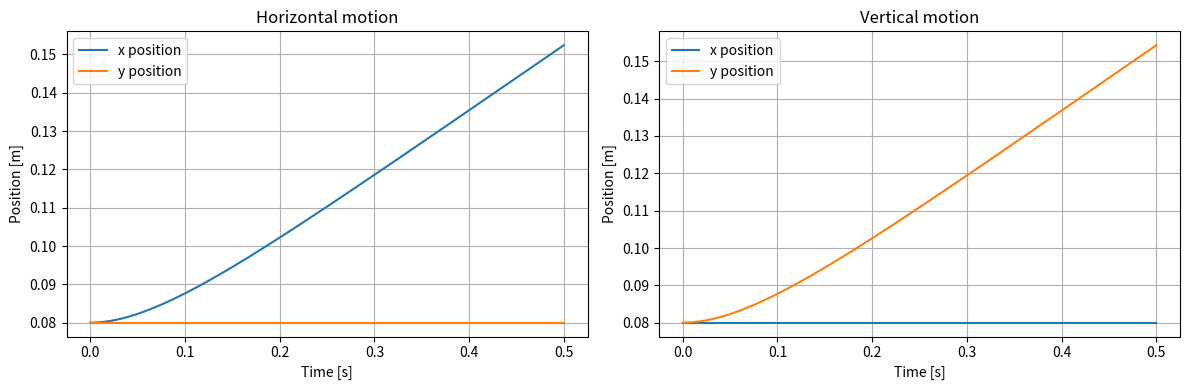

The matplotlib source for this figure:

import sympy as sp
import numpy as np
import matplotlib.pyplot as plt
from scipy.integrate import solve_ivp


#------------------------------------
# Step 1: Implement the model derived in Q1.3
#------------------------------------

# Physical parameters
m, r_m, J_m = sp.symbols("m r_m J_m", positive=True)
K_m, L_m, R_m = sp.symbols("K_m L_m R_m", positive=True)

mu_lx, mu_ly, mu_r = sp.symbols(
    "mu_lx mu_ly mu_r", nonnegative=True
)

# Equivalent inertia from Q1.2
J_sys = J_m + m * r_m**2 / 2

# Linear bearing friction from Q1.2
d = r_m**2 / 4 * sp.Matrix([
    [mu_lx + mu_ly, mu_lx - mu_ly],
    [mu_lx - mu_ly, mu_lx + mu_ly]
])

# Rolling bearing friction from Q1.2
r = mu_r * r_m**2 * sp.Matrix([
    [3, 1],
    [1, 3]
])

# Total damping
D = d + r

a = D[0, 0]
b = D[0, 1]

# Decoupled damping coefficients from Q1.3
c_x = sp.simplify(a + b)
c_y = sp.simplify(a - b)


# Construct the decoupled state-space matrices
def state_matrices(c):
    A = sp.Matrix([
        [0, 0, 1],
        [0, -R_m/L_m, -2*K_m/(r_m*L_m)],
        [0, r_m*K_m/(2*J_sys), -c/J_sys]
    ])

    B = sp.Matrix([
        [0],
        [1/L_m],
        [0]
    ])

    return A, B


A_x, B_x = state_matrices(c_x)
A_y, B_y = state_matrices(c_y)



#------------------------------------
# Step 2: Simulate the system response to a step input
#------------------------------------

# 1. Numerical Parameters (SI units)

# Motor reference:
# FAULHABER 2232A024SR - 24 V DC motor
#
# Tool-head mass:
# Estimated compact extruder assembly
#
# Motor pulley:
# GT2 belt, 20 teeth, 2 mm pitch
#
# Friction:
# Assumed equivalent viscous damping coefficients

params = {
    m: 0.25,         # Tool-head mass [kg]
    r_m: 0.0063662,  # Motor pulley radius [m]
    J_m: 3.8e-7,     # Motor inertia [kg*m^2]
    K_m: 0.032,      # Motor constant [Nm/A]
    L_m: 0.000710,   # Motor inductance [H]
    R_m: 16.4,       # Motor resistance [Ohm]
    mu_lx: 0.20,     # Linear damping x [Ns/m]
    mu_ly: 0.25,     # Linear damping y [Ns/m]
    mu_r: 0.04       # Rolling damping [Ns/m]
}

# 2. Substitute the parameters into the state-space matrices
Ax_num = np.array(A_x.subs(params), dtype=float)
Ay_num = np.array(A_y.subs(params), dtype=float)

Bx_num = np.array(B_x.subs(params), dtype=float).ravel()
By_num = np.array(B_y.subs(params), dtype=float).ravel()

# 3. Simulate constant motor voltages
def simulate(u_l, u_r):

    # Transform motor voltages using Q1.3
    u_x = u_l + u_r
    u_y = u_l - u_r

    time = np.linspace(0, 0.5, 400)

    # Initial states: [position, current, velocity]
    # Tool head initially at rest
    x0 = [0.08, 0.0, 0.0]
    y0 = [0.08, 0.0, 0.0]

    def dynamics_x(t, state):
        return Ax_num @ state + Bx_num * u_x

    def dynamics_y(t, state):
        return Ay_num @ state + By_num * u_y

    sol_x = solve_ivp(
        dynamics_x, (0, 0.5), x0,
        t_eval=time, method="BDF"
    )

    sol_y = solve_ivp(
        dynamics_y, (0, 0.5), y0,
        t_eval=time, method="BDF"
    )

    if not (sol_x.success and sol_y.success):
        raise RuntimeError("Numerical integration failed.")

    return time, sol_x.y[0], sol_y.y[0]

#4. Run two demo experiments
tests = [
    ("Horizontal motion", 1.0, 1.0),
    ("Vertical motion", 1.0, -1.0)
]

fig, axes = plt.subplots(1, 2, figsize=(12, 4))

for ax, (name, u_l, u_r) in zip(axes, tests):

    time, x, y = simulate(u_l, u_r)

    ax.plot(time, x, label="x position")
    ax.plot(time, y, label="y position")

    ax.set_title(name)
    ax.set_xlabel("Time [s]")
    ax.set_ylabel("Position [m]")
    ax.grid(True)
    ax.legend()

    print(f"\n{name}")
    print(f"Delta x = {x[-1] - x[0]:.6f} m")
    print(f"Delta y = {y[-1] - y[0]:.6f} m")


plt.tight_layout()
plt.show()
